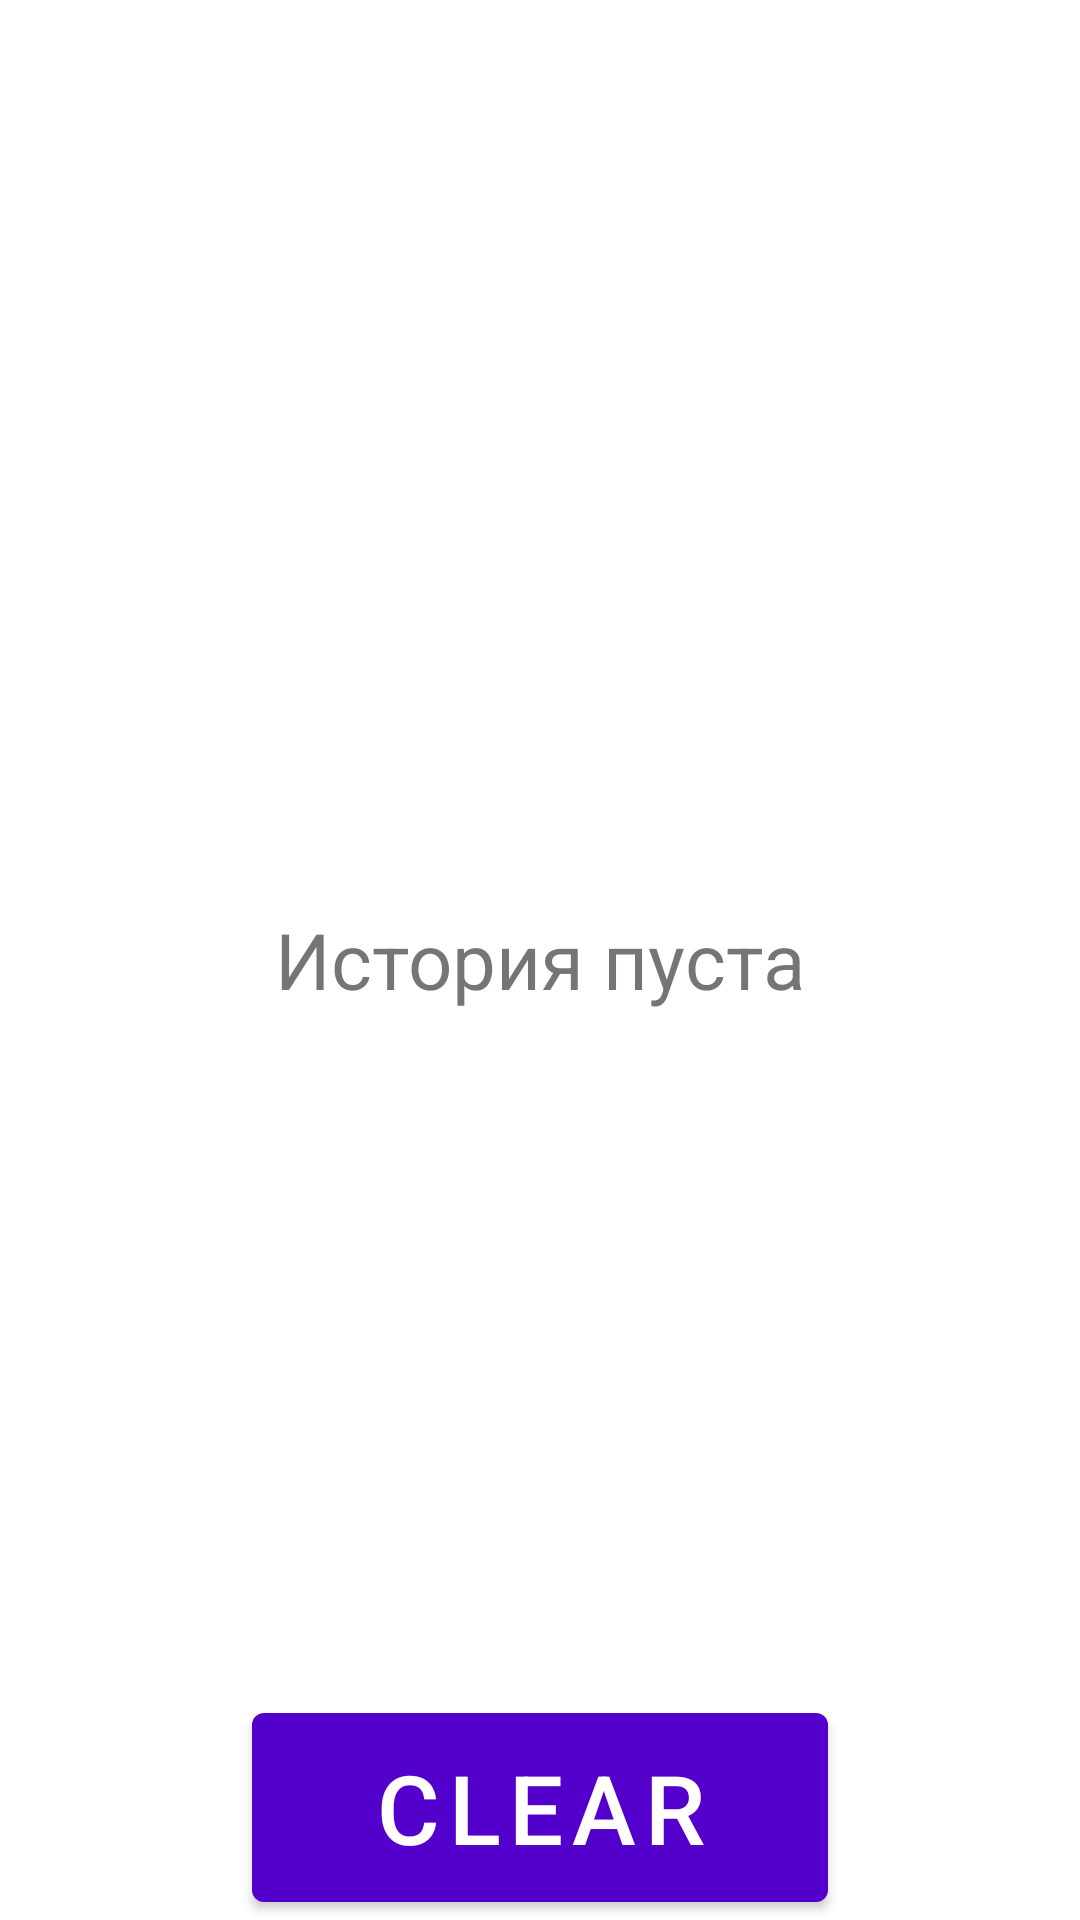

Reconstruct the res/layout file that produces this screen, plus the resources it refers to.
<!-- AndroidManifest.xml: application theme Theme.LetRoll -->
<!-- res/layout/fragment1_layout.xml -->
<?xml version="1.0" encoding="utf-8"?>
<androidx.constraintlayout.widget.ConstraintLayout xmlns:android="http://schemas.android.com/apk/res/android"
    xmlns:app="http://schemas.android.com/apk/res-auto"
    xmlns:tools="http://schemas.android.com/tools"
    android:layout_width="match_parent"
    android:layout_height="match_parent"
    android:layout_gravity="center"
    android:orientation="vertical">

    <TextView
        android:id="@+id/res_view"
        android:layout_width="match_parent"
        android:layout_height="match_parent"
        android:gravity="center"
        android:text="История пуста"
        android:textSize="26dp"
        app:layout_constraintRight_toRightOf="parent"
        app:layout_constraintLeft_toLeftOf="parent"
        app:layout_constraintTop_toBottomOf="parent"
        app:layout_constraintTop_toTopOf="parent" />

    <Button
        android:layout_width="wrap_content"
        android:layout_height="wrap_content"
        android:paddingHorizontal="40dp"
        android:paddingVertical="10dp"
        android:text="Clear"
        android:textSize="32dp"
        app:layout_constraintLeft_toLeftOf="parent"
        app:layout_constraintBottom_toBottomOf="parent"
        app:layout_constraintRight_toRightOf="parent"
        android:onClick="clearHistory"
        />

</androidx.constraintlayout.widget.ConstraintLayout>
<!-- resources referenced by this layout -->
<resources>
  <style name="Theme.LetRoll" parent="Theme.MaterialComponents.DayNight.DarkActionBar">
          
          <item name="colorPrimary">@color/purple_500</item>
          <item name="colorPrimaryVariant">@color/purple_700</item>
          <item name="colorOnPrimary">@color/white</item>
          
          <item name="colorSecondary">@color/teal_200</item>
          <item name="colorSecondaryVariant">@color/teal_700</item>
          <item name="colorOnSecondary">@color/black</item>
          
          <item name="android:statusBarColor" tools:targetApi="l">?attr/colorPrimaryVariant</item>
          
      </style>
  <color name="purple_500">#5400CC</color>
  <color name="purple_700">#2F009A</color>
  <color name="white">#FFFFFFFF</color>
  <color name="teal_200">#22A69A</color>
  <color name="teal_700">#006564</color>
  <color name="black">#000000</color>
</resources>
